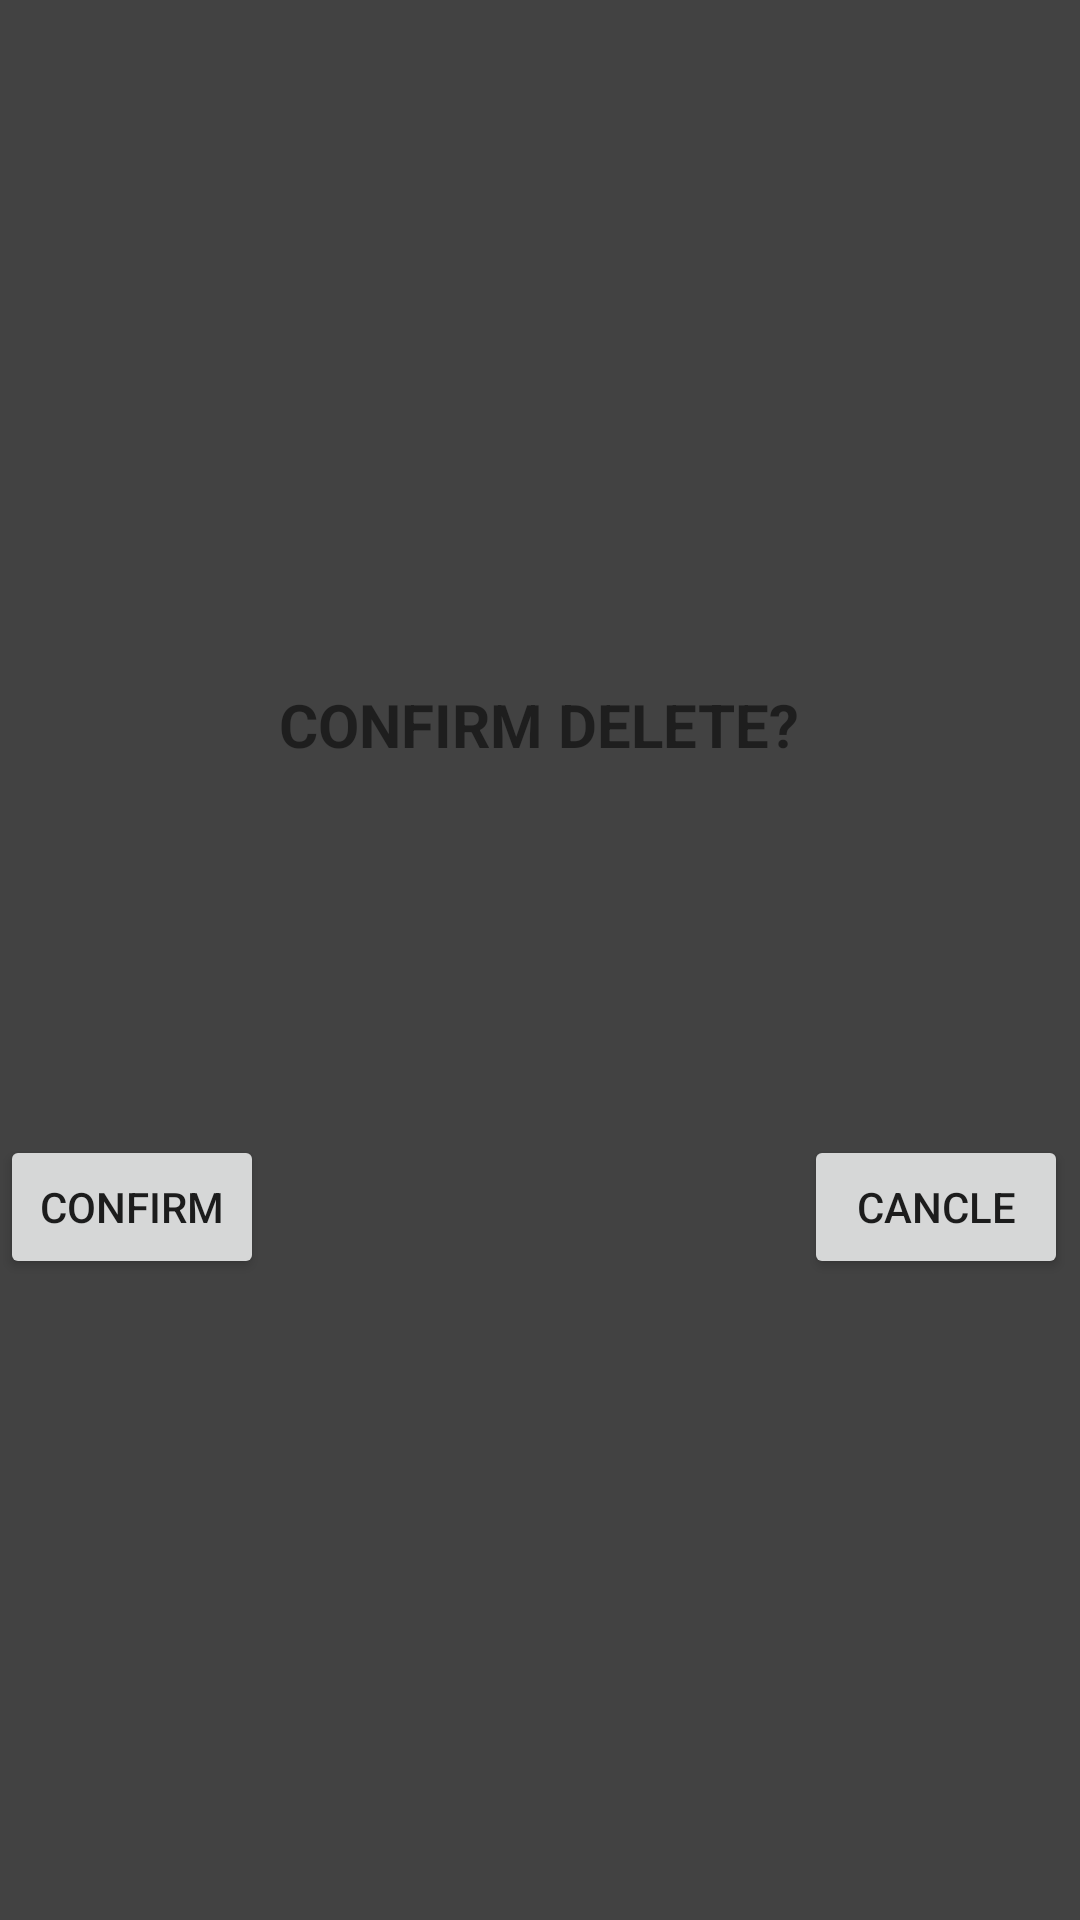

Here is an Android app screen rendered from its layout file. Give the layout XML and the strings, colors and styles it references.
<!-- AndroidManifest.xml: application theme Theme.ReminderApp -->
<!-- res/layout/warning_delete.xml -->
<?xml version="1.0" encoding="utf-8"?>
<androidx.constraintlayout.widget.ConstraintLayout xmlns:android="http://schemas.android.com/apk/res/android"
    xmlns:app="http://schemas.android.com/apk/res-auto"
    xmlns:tools="http://schemas.android.com/tools"
    android:layout_width="match_parent"
    android:layout_height="match_parent"
    android:background="@color/cardview_dark_background">


    <TextView
        android:id="@+id/textView5"
        android:layout_width="188dp"
        android:layout_height="58dp"
        android:text="CONFIRM DELETE?"
        android:textAlignment="center"
        android:textSize="20sp"
        android:textStyle="bold"
        app:layout_constraintBottom_toBottomOf="parent"
        app:layout_constraintEnd_toEndOf="parent"
        app:layout_constraintHorizontal_bias="0.497"
        app:layout_constraintStart_toStartOf="parent"
        app:layout_constraintTop_toTopOf="parent"
        app:layout_constraintVertical_bias="0.392" />

    <Button
        android:id="@+id/btnConfirm"
        android:layout_width="wrap_content"
        android:layout_height="wrap_content"
        android:text="Confirm"
        app:layout_constraintBottom_toBottomOf="parent"
        app:layout_constraintEnd_toStartOf="@+id/btnCancle"
        app:layout_constraintHorizontal_bias="0.0"
        app:layout_constraintStart_toStartOf="parent"
        app:layout_constraintTop_toTopOf="parent"
        app:layout_constraintVertical_bias="0.639" />

    <Button
        android:id="@+id/btnCancle"
        android:layout_width="wrap_content"
        android:layout_height="wrap_content"
        android:layout_marginEnd="4dp"
        android:text="Cancle"
        app:layout_constraintBottom_toBottomOf="parent"
        app:layout_constraintEnd_toEndOf="parent"
        app:layout_constraintTop_toTopOf="parent"
        app:layout_constraintVertical_bias="0.639" />
</androidx.constraintlayout.widget.ConstraintLayout>
<!-- resources referenced by this layout -->
<resources>
  <style name="Theme.ReminderApp" parent="Theme.MaterialComponents.DayNight.DarkActionBar">
          
          <item name="colorPrimary">@color/pink</item>
          <item name="colorPrimaryVariant">@color/purple</item>
          <item name="colorOnPrimary">@color/white</item>
          
          <item name="colorSecondary">@color/purple</item>
          <item name="colorSecondaryVariant">@color/teal_700</item>
          <item name="colorOnSecondary">@color/black</item>
          
          <item name="android:statusBarColor" tools:targetApi="l">?attr/colorPrimaryVariant</item>
          
          <item name="navigationViewStyle">@style/nvCustom</item>
          <item name="windowActionBar">false</item>
          <item name="windowNoTitle">true</item>
      </style>
  <color name="pink">#E84855</color>
  <color name="purple">#4B2B73</color>
  <color name="white">#FFFFFFFF</color>
  <color name="teal_700">#FF018786</color>
  <color name="black">#FF000000</color>
  <style name="nvCustom" parent="Widget.MaterialComponents.NavigationView">
          <item name="itemIconTint">@color/nv_item_color</item>
          <item name="itemTextColor">@color/nv_item_color</item>
          <item name="itemShapeFillColor">@color/nv_item_bg_color</item>
      </style>
</resources>
